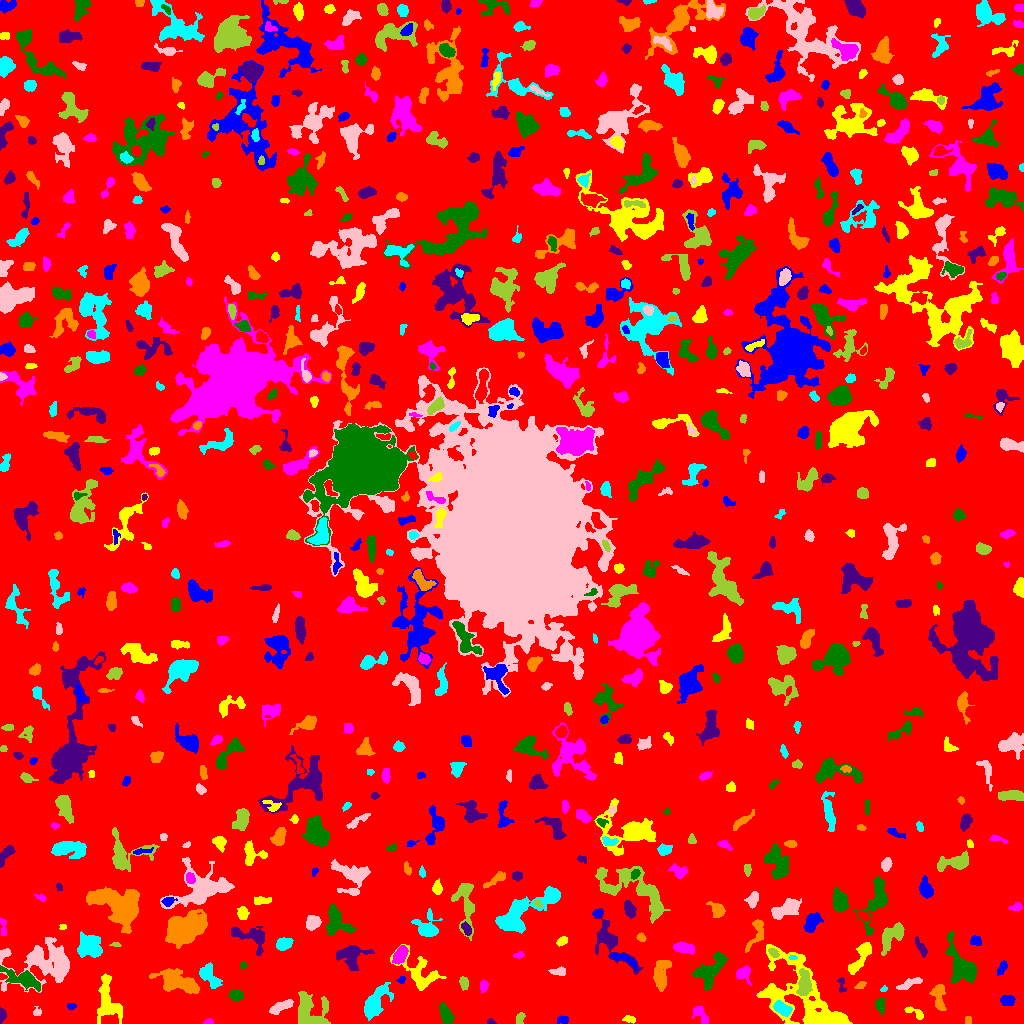

The data file committed next to this chart (first rows):
ID, X, Y, A, B, theta, total_flux, mu_max, mu_median, mu_mean, R_fwhm, R_e, R10, R90, x_start, x_end, y_start, y_end, area, greylevel
0, 506.6, 533.3, 303.2, 295.5, 1.16, 1391754, 11.0, 1.0, 1.722, 60.05, 233.4, 88.81, 377.8, 0, 1023, 0, 1023, 807999, 1.722
1, 562.8, 3.531, 2.743, 1.929, -0.06839, 420.0, 10.0, 4.0, 4.719, 3.742, 2.877, 1.128, 4.478, 557, 568, 0, 8, 89, 27.72
2, 629.2, 4.49, 2.979, 1.651, -0.1942, 196.0, 5.0, 2.0, 2.39, 3.338, 2.764, 1.128, 4.406, 622, 635, 0, 8, 82, 9.39
3, 208.7, 1.103, 1.497, 1.105, 0.0006435, 39.0, 4.0, 0.0, 0.78, 1.871, 1.493, 0.0, 2.459, 203, 213, 0, 5, 50, 5.78
4, 445.6, 9.215, 5.759, 2.641, -1.133, 893.0, 7.0, 4.0, 3.969, 6.507, 5.015, 1.954, 7.527, 439, 454, 0, 21, 225, 6.969
5, 490.7, 1.519, 1.999, 1.359, -0.1697, 135.0, 6.0, 3.0, 3.068, 2.764, 1.954, 0.7979, 3.09, 487, 496, 0, 5, 44, 7.068
6, 968.1, 3.5, 2.291, 1.245, -0.0, 56.0, 2.0, 1.0, 1.037, 3.568, 2.034, 0.7979, 3.29, 965, 971, 0, 7, 54, 6.037
7, 374.3, 20.9, 8.924, 3.901, 1.008, 1559, 7.0, 3.0, 2.936, 7.818, 6.628, 2.646, 10.81, 364, 393, 3, 41, 531, 6.936
8, 36.72, 10.73, 1.913, 1.648, 0.212, 89.0, 3.0, 1.0, 1.348, 2.985, 2.257, 0.7979, 3.568, 33, 41, 8, 17, 66, 6.348
9, 520.3, 5.194, 3.057, 1.618, 1.353, 144.0, 5.0, 2.0, 1.582, 2.257, 2.706, 0.9772, 4.26, 516, 525, 0, 11, 91, 6.582
10, 578.8, 23.69, 14.99, 10.53, -0.5385, 39776, 90.0, 5.0, 13.21, 8.795, 10.67, 3.909, 23.11, 524, 642, 0, 73, 3010, 16.21
11, 71.16, 17.26, 2.279, 1.517, -0.1529, 147.0, 6.0, 2.0, 2.492, 2.932, 2.326, 0.7979, 3.7, 67, 76, 14, 20, 59, 6.492
12, 914.6, 10.71, 6.279, 1.943, -0.4612, 282.0, 5.0, 2.0, 2.22, 4.068, 3.523, 1.382, 5.499, 904, 923, 4, 17, 127, 6.22
13, 700.5, 9.416, 5.591, 2.916, -0.9663, 262.0, 3.0, 1.0, 1.456, 4.406, 4.107, 1.596, 6.91, 692, 708, 0, 17, 180, 5.456
14, 880.7, 17.45, 3.949, 2.016, -1.438, 347.0, 7.0, 2.0, 2.629, 3.568, 3.241, 1.262, 5.47, 875, 884, 9, 25, 132, 6.629
15, 1.823, 8.4, 3.445, 1.61, 1.568, 220.0, 5.0, 3.0, 2.651, 3.742, 2.877, 1.128, 4.406, 0, 6, 0, 16, 83, 6.651
16, 939, 25.92, 7.58, 2.684, -1.486, 862.0, 10.0, 3.0, 3.228, 4.951, 4.72, 1.784, 7.611, 929, 946, 13, 39, 267, 7.228
17, 781.8, 15.18, 4.419, 2.718, -0.5439, 746.0, 10.0, 3.0, 3.621, 4.687, 4.334, 1.596, 6.887, 773, 792, 7, 23, 206, 10.62
18, 281.4, 16.96, 6.494, 2.135, 0.4315, 818.0, 8.0, 4.0, 3.805, 6.18, 4.652, 1.871, 7.114, 269, 293, 9, 24, 215, 7.805
19, 310.2, 12.02, 9.387, 8.04, -1.013, 2607, 9.0, 4.0, 3.974, 8.593, 8.215, 3.241, 12.78, 298, 330, 0, 32, 656, 6.974
20, 956, 26.45, 2.743, 2.284, -1.428, 255.0, 5.0, 2.0, 2.55, 3.909, 3.192, 1.262, 4.886, 951, 961, 20, 31, 100, 6.55
21, 1007, 22.52, 3.151, 2.557, -0.1047, 487.0, 8.0, 3.0, 3.382, 4.549, 3.613, 1.382, 5.698, 1000, 1015, 18, 28, 144, 7.382
22, 107.4, 21.99, 12.45, 5.84, -1.428, 2128, 8.0, 3.0, 3.455, 9.288, 8.156, 3.09, 12.59, 97, 122, 0, 50, 616, 6.455
23, 483.5, 37.69, 2.769, 2.017, 1.488, 255.0, 5.0, 3.0, 2.684, 4.146, 3.038, 1.262, 4.618, 480, 488, 30, 43, 95, 7.684
24, 236.3, 27.9, 3.454, 2.315, -0.1207, 397.0, 6.0, 3.0, 2.836, 5.109, 3.7, 1.493, 5.528, 228, 243, 23, 33, 140, 6.836
25, 841.6, 38.58, 4.78, 1.701, -1.457, 139.0, 4.0, 1.0, 1.598, 3.523, 2.706, 0.9772, 4.478, 837, 846, 31, 46, 87, 5.598
26, 861, 38.65, 2.805, 1.581, 0.7669, 63.0, 4.0, 1.0, 0.9, 1.693, 2.257, 0.5642, 3.613, 854, 866, 35, 42, 70, 5.9
27, 883.6, 34.19, 1.747, 1.196, 0.2954, 96.0, 6.0, 2.0, 2.526, 2.326, 1.784, 0.5642, 2.877, 880, 887, 32, 38, 38, 8.526
28, 908.8, 39.47, 6.975, 1.87, 0.405, 426.0, 5.0, 2.0, 2.393, 5.046, 4.26, 1.693, 6.457, 896, 922, 34, 46, 178, 6.393
29, 463.7, 40.27, 3.118, 1.95, -1.35, 280.0, 6.0, 2.0, 2.569, 3.949, 3.09, 1.128, 4.951, 459, 468, 33, 47, 109, 6.569
30, 82.78, 38.49, 3.546, 2.685, 0.4672, 284.0, 6.0, 2.0, 2.407, 3.827, 3.338, 1.262, 5.293, 78, 91, 30, 44, 118, 6.407
31, 401.5, 43.95, 2.191, 1.694, 1.206, 106.0, 4.0, 2.0, 1.963, 3.29, 2.257, 0.7979, 3.568, 396, 405, 40, 47, 54, 6.963
32, 420, 49.78, 11.82, 6.849, -0.7657, 2285, 10.0, 3.0, 3.821, 7.919, 7.653, 2.932, 12.27, 390, 446, 33, 79, 598, 6.821
33, 744.1, 50.47, 3.932, 3.633, -1.485, 298.0, 4.0, 1.0, 1.665, 5.202, 4.184, 1.693, 6.817, 736, 751, 38, 58, 179, 5.665
34, 23.09, 44.37, 9.698, 3.416, -0.3424, 1746, 11.0, 3.0, 3.924, 5.642, 6.103, 2.326, 10.14, 0, 40, 32, 58, 445, 8.924
35, 609.8, 82.41, 15.49, 5.642, -0.9336, 1101, 6.0, 1.0, 1.829, 6.024, 7.247, 2.523, 12.3, 592, 643, 49, 115, 602, 5.829
36, 179.4, 40.45, 11.43, 4.499, -0.3029, 2267, 11.0, 3.0, 3.319, 5.997, 7.506, 2.764, 12.31, 149, 199, 30, 55, 683, 7.319
37, 210.1, 46.36, 7.051, 3.128, -0.9979, 1088, 9.0, 3.0, 3.498, 5.809, 5.202, 2.034, 8.311, 199, 222, 35, 61, 311, 7.498
38, 559.2, 51.64, 3.67, 2.102, -0.02771, 332.0, 6.0, 2.0, 2.862, 4.146, 3.09, 1.262, 5.078, 548, 565, 48, 57, 116, 9.862
39, 804.2, 40.0, 6.357, 2.649, 1.519, 772.0, 7.0, 2.0, 2.49, 5.293, 4.983, 1.954, 7.858, 796, 812, 28, 55, 310, 10.49
40, 577.5, 55.12, 1.617, 1.448, -0.2548, 84.0, 4.0, 1.5, 1.75, 2.764, 1.954, 0.7979, 3.141, 574, 581, 52, 58, 48, 11.75
41, 1002, 55.59, 3.915, 1.848, 1.13, 227.0, 5.0, 2.0, 2.027, 3.432, 3.29, 1.262, 5.232, 997, 1007, 48, 63, 112, 6.027
42, 807.9, 21.41, 29.34, 13.42, -0.7265, 9550, 19.0, 4.0, 4.556, 7.878, 13.07, 4.406, 22.47, 756, 852, 0, 79, 2096, 7.556
43, 399.6, 68.51, 4.736, 2.461, 0.9928, 568.0, 7.0, 3.0, 2.642, 4.583, 4.297, 1.693, 6.723, 392, 408, 59, 78, 215, 8.642
44, 243, 58.12, 1.896, 1.689, 1.374, 100.0, 4.0, 2.0, 2.0, 3.241, 2.185, 0.7979, 3.385, 240, 247, 54, 62, 50, 6.0
45, 350.3, 68.18, 6.291, 5.213, 0.07851, 1616, 11.0, 3.0, 3.536, 5.441, 5.971, 2.257, 9.869, 336, 374, 53, 78, 457, 7.536
46, 661, 48.47, 7.991, 3.564, 1.436, 1550, 9.0, 4.0, 4.047, 6.333, 6.103, 2.394, 9.788, 653, 671, 32, 63, 383, 7.047
47, 792.6, 65.74, 1.977, 1.223, -0.04258, 72.0, 3.0, 2.0, 1.846, 2.877, 2.034, 0.7979, 3.038, 789, 797, 64, 68, 39, 10.85
48, 39.69, 62.86, 4.333, 2.014, -0.9701, 165.0, 3.0, 1.5, 1.557, 4.107, 3.385, 1.262, 5.202, 33, 46, 56, 71, 106, 8.557
49, 773.2, 71.16, 2.811, 1.814, -0.6433, 167.0, 4.0, 2.0, 1.942, 4.107, 2.764, 1.128, 4.478, 768, 779, 66, 75, 86, 9.942
50, 469.9, 61.66, 2.923, 1.706, -1.278, 212.0, 6.0, 2.0, 2.718, 3.385, 2.706, 0.9772, 4.37, 466, 474, 55, 68, 78, 7.718
51, 624.4, 64.37, 7.825, 2.188, -0.4135, 423.0, 5.0, 2.0, 2.376, 4.918, 4.406, 1.784, 6.628, 610, 637, 53, 70, 178, 7.376
52, 860.9, 66.98, 10.27, 2.892, 1.041, 954.0, 7.0, 2.0, 2.757, 5.585, 5.557, 2.185, 8.974, 848, 871, 49, 81, 346, 6.757
53, 518.8, 68.2, 2.69, 1.519, 0.2119, 115.0, 3.0, 2.0, 1.797, 3.523, 2.585, 0.9772, 3.949, 513, 524, 65, 72, 64, 6.797
54, 710, 52.76, 9.703, 5.222, 0.8917, 2158, 7.0, 4.0, 3.909, 10.06, 7.777, 3.192, 11.71, 691, 727, 33, 71, 552, 6.909
55, 921.2, 75.85, 5.394, 1.667, -1.025, 157.0, 3.0, 1.0, 1.154, 3.568, 3.385, 1.262, 5.528, 915, 927, 66, 87, 136, 6.154
56, 185.7, 94.63, 9.699, 5.958, 0.5066, 11238, 26.0, 9.0, 10.35, 11.35, 9.558, 3.827, 15.17, 165, 207, 75, 114, 1086, 14.35
57, 283.9, 79.84, 3.802, 2.654, 0.3353, 755.0, 9.0, 4.0, 4.081, 5.078, 4.107, 1.596, 6.408, 276, 293, 73, 86, 185, 8.081
58, 44.09, 60.38, 19.75, 11.61, 0.0776, 4211, 8.0, 3.0, 3.197, 11.98, 11.74, 4.406, 18.5, 0, 69, 31, 86, 1317, 6.197
59, 115.8, 78.71, 2.695, 1.005, -0.05613, 80.0, 4.0, 1.0, 1.778, 2.459, 1.784, 0.5642, 3.29, 109, 121, 77, 81, 45, 7.778
... 720 more rows
